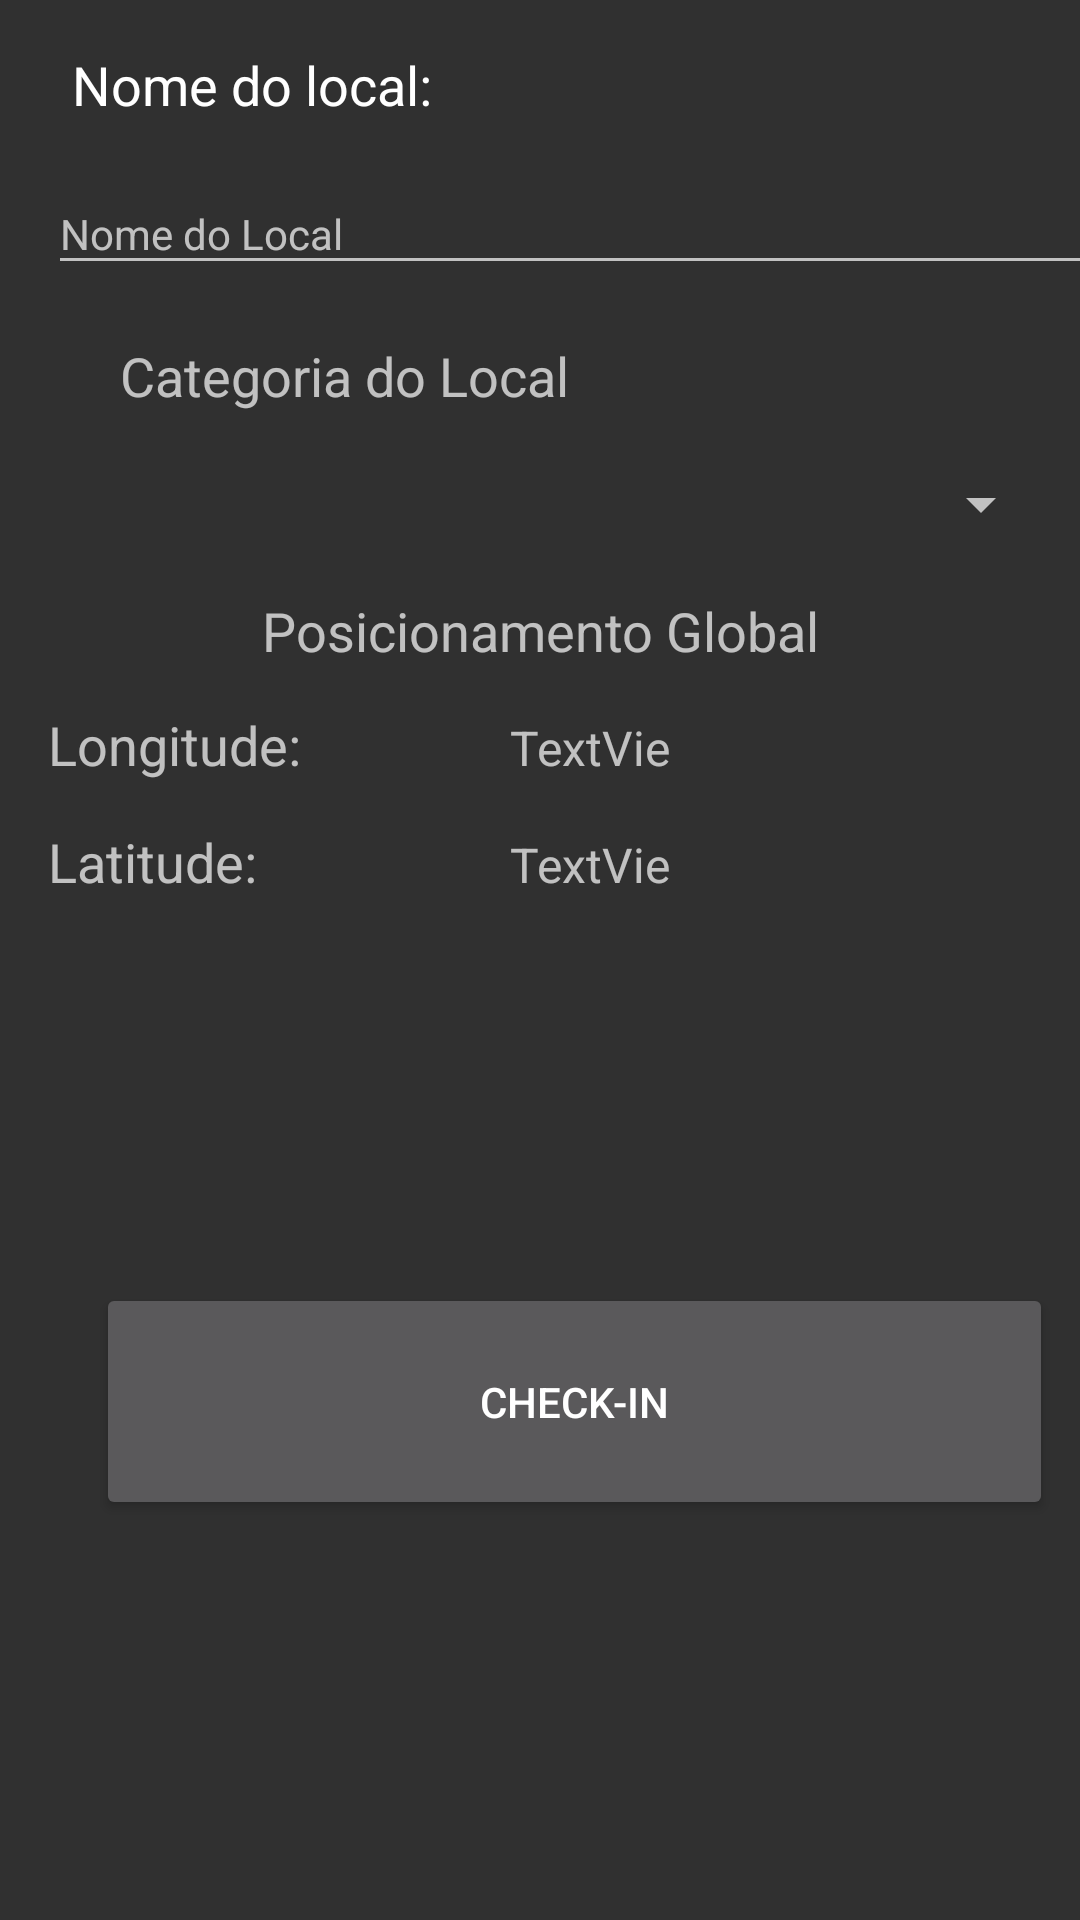

Produce the Android XML layout that renders to this screen, including the resource entries it uses.
<!-- AndroidManifest.xml: application theme AppTheme -->
<!-- res/layout/activity_check_in_locais.xml -->
<?xml version="1.0" encoding="utf-8"?>
    <android.support.constraint.ConstraintLayout
        xmlns:android="http://schemas.android.com/apk/res/android"
        xmlns:app="http://schemas.android.com/apk/res-auto"
        xmlns:tools="http://schemas.android.com/tools"
        android:layout_width="match_parent"
        android:layout_height="match_parent"
        app:layout_behavior="@string/appbar_scrolling_view_behavior"
        tools:context="inf221.trabalho.com.checkinsaver.controller.CheckInLocais">

        <TextView
            android:id="@+id/textView3"
            android:layout_width="90dp"
            android:layout_height="25dp"
            android:layout_marginEnd="16dp"
            android:text="@string/longitude"
            android:textSize="18sp"
            android:layout_marginLeft="0dp"
            app:layout_constraintLeft_toLeftOf="@+id/guideline"
            app:layout_constraintBaseline_toBaselineOf="@+id/longitude" />

        <TextView
            android:id="@+id/textView2"
            android:layout_width="wrap_content"
            android:layout_height="wrap_content"
            android:text="@string/posicionamento_global"
            android:textSize="18sp"
            app:layout_constraintLeft_toLeftOf="parent"
            app:layout_constraintRight_toRightOf="parent"
            app:layout_constraintHorizontal_bias="0.502"
            android:layout_marginTop="16dp"
            app:layout_constraintTop_toBottomOf="@+id/spinner_categoria" />

        <TextView
            android:id="@+id/textView5"
            android:layout_width="0dp"
            android:layout_height="26dp"
            android:layout_marginStart="8dp"
            android:text="@string/nome_do_local"
            android:textColor="@color/Branco"
            android:textSize="18sp"
            android:layout_marginLeft="0dp"
            app:layout_constraintLeft_toLeftOf="@+id/guideline"
            app:layout_constraintRight_toLeftOf="@+id/guideline3"
            android:layout_marginRight="0dp"
            app:layout_constraintTop_toTopOf="parent"
            android:layout_marginTop="16dp"
            app:layout_constraintHorizontal_bias="0.0" />

    <AutoCompleteTextView
            android:id="@+id/nome_do_local"
            android:layout_width="0dp"
            android:layout_height="37dp"
        android:ems="10"
            android:inputType="textPersonName"
            android:hint="Nome do Local"
            android:textSize="14sp"
        android:layout_marginLeft="0dp"
        app:layout_constraintLeft_toLeftOf="@+id/guideline"
        android:layout_marginTop="16dp"
        app:layout_constraintTop_toBottomOf="@+id/textView5"
        app:layout_constraintRight_toLeftOf="@+id/guideline2"
        android:layout_marginRight="0dp"
        app:layout_constraintHorizontal_bias="0.0" />

        <TextView
            android:id="@+id/textView"
            android:layout_width="0dp"
            android:layout_height="27dp"
            android:layout_marginStart="16dp"
            android:text="@string/categoria_do_local"
            android:textSize="18sp"
            android:layout_marginTop="18dp"
            app:layout_constraintTop_toBottomOf="@+id/nome_do_local"
            android:layout_marginLeft="0dp"
            app:layout_constraintLeft_toLeftOf="@+id/textView5" />

        <Spinner
            android:id="@+id/spinner_categoria"
            android:layout_width="0dp"
            android:layout_height="28dp"
            android:layout_marginEnd="16dp"
            android:layout_marginStart="16dp"
            android:layout_marginTop="14dp"
            app:layout_constraintTop_toBottomOf="@+id/textView"
            android:layout_marginLeft="0dp"
            app:layout_constraintLeft_toLeftOf="@+id/guideline"
            app:layout_constraintRight_toLeftOf="@+id/guideline2"
            android:layout_marginRight="0dp"
            app:layout_constraintHorizontal_bias="0.5" />

        <Button
            android:id="@+id/button"
            android:layout_width="0dp"
            android:layout_height="79dp"
            android:layout_marginBottom="8dp"
            android:layout_marginEnd="16dp"
            android:layout_marginStart="16dp"
            android:onClick="persistirNoBanco"
            android:text="@string/chekin"
            app:layout_constraintBottom_toBottomOf="parent"
            app:layout_constraintRight_toLeftOf="@+id/guideline2"
            android:layout_marginRight="0dp"
            android:layout_marginLeft="0dp"
            app:layout_constraintLeft_toLeftOf="@+id/guideline"
            android:layout_marginTop="8dp"
            app:layout_constraintTop_toBottomOf="@+id/latitude"
            app:layout_constraintHorizontal_bias="0.5"
            app:layout_constraintVertical_bias="0.479" />

        <TextView
            android:id="@+id/textView4"
            android:layout_width="91dp"
            android:layout_height="24dp"
            android:layout_marginEnd="8dp"
            android:layout_marginStart="16dp"
            android:text="@string/latitude"
            android:textSize="18sp"
            app:layout_constraintBaseline_toBaselineOf="@+id/latitude"
            android:layout_marginLeft="0dp"
            app:layout_constraintLeft_toLeftOf="parent" />

        <android.support.constraint.Guideline
            android:id="@+id/guideline"
            android:layout_width="wrap_content"
            android:layout_height="wrap_content"
            android:orientation="vertical"
            app:layout_constraintGuide_begin="16dp" />

        <android.support.constraint.Guideline
            android:id="@+id/guideline2"
            android:layout_width="wrap_content"
            android:layout_height="wrap_content"
            android:orientation="vertical"
            app:layout_constraintGuide_begin="367dp" />

        <android.support.constraint.Guideline
            android:id="@+id/guideline3"
            android:layout_width="wrap_content"
            android:layout_height="wrap_content"
            android:orientation="vertical"
            app:layout_constraintGuide_end="181dp" />

    <TextView
        android:id="@+id/latitude"
        android:layout_width="64dp"
        android:layout_height="27dp"
        android:layout_marginTop="16dp"
        android:text="TextView"
        android:textSize="16sp"
        app:layout_constraintTop_toBottomOf="@+id/longitude"
        android:layout_marginLeft="0dp"
        app:layout_constraintLeft_toLeftOf="@+id/longitude"
        android:layout_marginRight="0dp"
        app:layout_constraintRight_toRightOf="@+id/longitude"
        app:layout_constraintHorizontal_bias="0.0" />

    <TextView
        android:id="@+id/longitude"
        android:layout_width="64dp"
        android:layout_height="23dp"
        android:layout_marginTop="16dp"
        android:text="TextView"
        android:textSize="16sp"
        app:layout_constraintTop_toBottomOf="@+id/textView2"
        android:layout_marginRight="8dp"
        app:layout_constraintRight_toRightOf="parent"
        android:layout_marginLeft="8dp"
        app:layout_constraintLeft_toLeftOf="parent"
        app:layout_constraintHorizontal_bias="0.578" />

</android.support.constraint.ConstraintLayout>

<!-- resources referenced by this layout -->
<resources>
  <color name="Branco">#FFFFFF</color>
  <string name="categoria_do_local">Categoria do Local</string>
  <string name="chekin">Check-In</string>
  <string name="latitude">Latitude:</string>
  <string name="longitude">Longitude:</string>
  <string name="nome_do_local">Nome do local:</string>
  <string name="posicionamento_global">Posicionamento Global</string>
  <style name="AppTheme" parent="Theme.AppCompat">
          
          <item name="windowActionBar">true</item>
          <item name="android:windowNoTitle">true</item>
          <item name="android:showAsAction">always</item>
  
      </style>
</resources>
